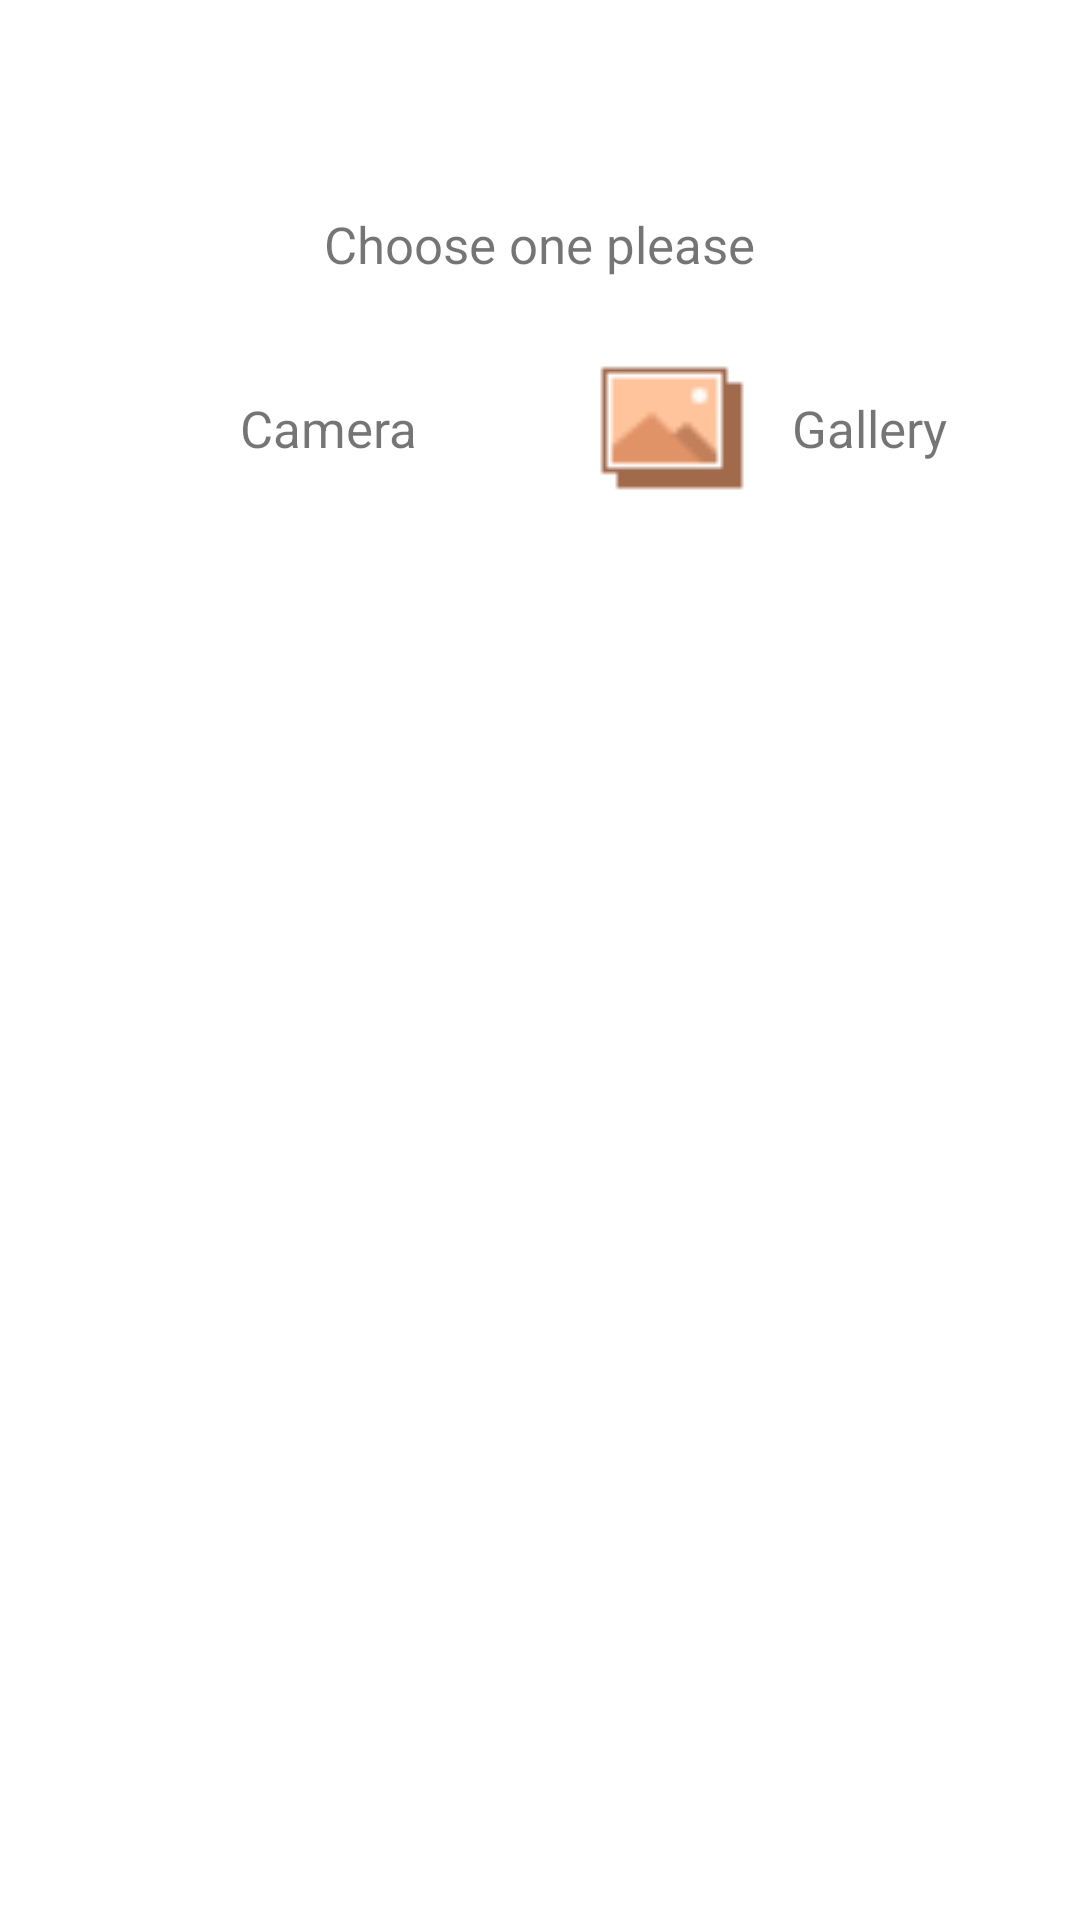

Layout XML and referenced resources for this Android screen:
<!-- AndroidManifest.xml: application theme AppTheme -->
<!-- res/layout/activity_image_pick_up_dialog.xml -->
<?xml version="1.0" encoding="utf-8"?>
<LinearLayout xmlns:android="http://schemas.android.com/apk/res/android"
    android:id="@+id/mainparent"
    android:layout_width="fill_parent"
    android:layout_height="wrap_content"
    android:background="@android:color/white"
    android:orientation="vertical">

    <ImageView
        android:id="@+id/custom_gallery_close"
        android:layout_width="60dp"
        android:layout_height="60dp"
        android:layout_gravity="center"
        android:src="@drawable/ftp"
        android:layout_marginTop="10dp"
        android:padding="5dp"
        />
    <TextView
        android:id="@+id/custom_gallery_tv_close"
        android:layout_width="wrap_content"
        android:layout_height="wrap_content"
        android:text="Choose one please"
        android:textSize="17sp"
        android:layout_gravity="center_horizontal"
        />

    <LinearLayout
        android:layout_width="match_parent"
        android:layout_height="wrap_content"
        android:orientation="horizontal"
        android:layout_gravity="center"
        android:weightSum="1">

        <LinearLayout
            android:background="?selectableItemBackground"
            android:id="@+id/cam"
            android:layout_width="wrap_content"
            android:layout_height="wrap_content"
            android:layout_marginTop="10dp"
            android:orientation="horizontal"
            android:layout_weight="0.5">

            <ImageView
                android:id="@+id/custom_gallery_addform_camera"
                android:layout_width="60dp"
                android:layout_height="60dp"
                android:src="@drawable/cam"
                android:padding="5dp"
                android:layout_marginLeft="10dp"
                android:layout_marginTop="10dp" />

            <TextView
                android:layout_gravity="center"
                android:id="@+id/addfromcamera"
                android:layout_width="wrap_content"
                android:layout_height="wrap_content"
                android:padding="10dp"
                android:text="Camera"
                android:textSize="17sp"
                android:layout_marginTop="5dp" />
        </LinearLayout>

        <LinearLayout
            android:background="?selectableItemBackground"
            android:id="@+id/gal"
            android:layout_width="wrap_content"
            android:layout_height="wrap_content"
            android:layout_marginLeft="1dp"
            android:layout_marginTop="10dp"
            android:orientation="horizontal"
            android:layout_weight="0.5">
            <ImageView
                android:id="@+id/custom_gallery_addform_gallary"
                android:layout_width="60dp"
                android:layout_height="60dp"
                android:src="@drawable/gal"
                android:padding="5dp"
                android:layout_marginLeft="10dp"
                android:layout_marginTop="10dp" />

            <TextView
                android:layout_gravity="center"
                android:id="@+id/addfromgallary"
                android:layout_width="wrap_content"
                android:layout_height="wrap_content"
                android:padding="10dp"
                android:text="Gallery"
                android:textSize="17sp"
                android:layout_marginTop="5dp" />

        </LinearLayout>






    </LinearLayout>
</LinearLayout>
<!-- resources referenced by this layout -->
<resources>
  <!-- drawable gal: png bitmap (drawable, 488 bytes) -->
  <style name="AppTheme" parent="Theme.AppCompat.Light.NoActionBar">
          
          <item name="colorPrimary">@color/colorPrimary</item>
          <item name="colorPrimaryDark">@color/colorPrimaryDark</item>
          <item name="colorAccent">@color/colorAccent</item>
  
      </style>
  <color name="colorPrimary">#53B368</color>
  <color name="colorPrimaryDark">#5BB66F</color>
  <color name="colorAccent">#935E56</color>
</resources>
